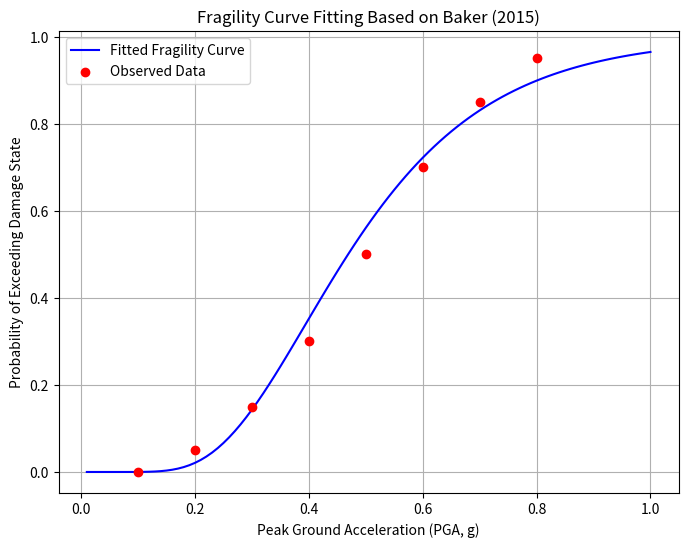

Here is the Python script that generated this plot:
###########################################################################################################
#                                          IN THE NAME OF ALLAH                                           #
#                               FRAGILITY ANALYSIS BASED ON ACCELERATION                                  #
#---------------------------------------------------------------------------------------------------------#
#                          THIS PROGRAM WRITTEN BY SALAR DELAVAR GHASHGHAEI (QASHQAI)                     #
#                                   EMAIL: salar.d.ghashghaei@gmail.com                                   #
########################################################################################################### 
"""
PAPER:
https://www.jackwbaker.com/Publications/Baker_(2015)_fragility_fitting_EQS_final.pdf

1. IM_levels: Peak Ground Acceleration (PGA) as the Intensity Measure
The array IM_levels lists the Intensity Measure (IM) levels used in the analysis, with units in g (gravitational acceleration).
 In this case, the IM is Peak Ground Acceleration (PGA), which measures the maximum acceleration the ground experiences during an earthquake.
 Think of PGA as the “shake factor”—it’s a go-to metric in earthquake engineering to gauge how intense the ground motion is.

Range and Increments: The values span from 0.1g to 0.8g, stepping up by 0.1g each time. This range covers a spectrum of seismic intensities:
0.1g: Minor shaking, typical of small earthquakes or distant events—structures should handle this without breaking a sweat.
0.8g: Severe shaking, characteristic of strong, near-fault earthquakes that can push structures to their limits.
Why This Matters: These levels let us test the structure across a gradient of earthquake intensities, from “barely noticeable” to “potential disaster.
” It’s a systematic way to see how performance degrades as the ground motion amps up
---------------------------------------------
2. n_analyses: Number of Analyses per PGA Level
The array n_analyses tells us how many structural analyses were run at each PGA level. For every value in IM_levels, we’ve got 20 simulations.

What’s Happening Here: Each analysis likely involves running a structural model (say, a finite element model of a building) through a unique ground motion
 record scaled to the corresponding PGA. Imagine 20 different earthquake “movies,” each with the same peak acceleration but starring different frequency content, durations,
 and wiggles.
Why 20?: Earthquakes are messy—two ground motions with the same PGA can stress a structure differently due to their spectral shapes or energy distribution.
 By using 20 analyses per level, we’re capturing that variability, ensuring our results aren’t skewed by a fluke record. This is standard practice in multiple stripe analysis (MSA), a technique we’ll revisit later.
---------------------------------------------
3. n_failures: Number of Failures per PGA Level
The array n_failures shows how many of those 20 analyses resulted in the structure exceeding a damage state at each PGA level.
 “Failure” here could mean collapse, yielding, excessive drift, or another performance limit defined by the engineer—whatever threshold says, “This structure’s in trouble.”

Breaking It Down:
PGA = 0.1g: 0 failures out of 20. The structure sails through low-intensity shaking unscathed.
PGA = 0.2g: 1 failure. Damage starts creeping in, but it’s rare.
PGA = 0.4g: 6 failures. We’re hitting a tipping point—30% of the simulations show problems.
PGA = 0.8g: 19 failures. At this brutal intensity, 95% of the analyses flag the structure as failing.
The Trend: As PGA climbs, failures skyrocket. This makes sense—stronger shaking pushes the structure past its capacity more often. It’s a classic dose-response curve
 for seismic vulnerability.
"""
import numpy as np
import matplotlib.pyplot as plt
from scipy.stats import norm
from scipy.optimize import minimize
#------------------------------------------------------------------------
# Simulated structural analysis data
IM_levels = np.array([0.1, 0.2, 0.3, 0.4, 0.5, 0.6, 0.7, 0.8])  # PGA in g
n_analyses = np.array([20, 20, 20, 20, 20, 20, 20, 20])  # Number of analyses per level
n_failures = np.array([0, 1, 3, 6, 10, 14, 17, 19])  # Number of failures per level
#------------------------------------------------------------------------
# Define the lognormal fragility function
def fragility_function(IM, theta, beta):
    """Compute the probability of exceeding a damage state using lognormal CDF."""
    return norm.cdf((np.log(IM) - theta) / beta)
#------------------------------------------------------------------------
# Define the negative log-likelihood function for MLE
def neg_log_likelihood(params, IM, n_fail, n_tot):
    """Calculate the negative log-likelihood to be minimized."""
    theta, beta = params
    if beta <= 0:  # Ensure beta is positive
        return np.inf
    p = fragility_function(IM, theta, beta)
    p = np.clip(p, 1e-10, 1 - 1e-10)  # Prevent log(0) issues
    likelihood = n_fail * np.log(p) + (n_tot - n_fail) * np.log(1 - p)
    return -np.sum(likelihood)
#------------------------------------------------------------------------
# Initial parameter guesses: theta = ln(median), beta = log standard deviation
initial_params = [np.log(0.5), 0.4]
#------------------------------------------------------------------------
# Fit the fragility curve by minimizing the negative log-likelihood
result = minimize(
    neg_log_likelihood,
    initial_params,
    args=(IM_levels, n_failures, n_analyses),
    method='Nelder-Mead',
    bounds=[(-5, 5), (0.01, 2)]  # Bounds for theta and beta
)
#------------------------------------------------------------------------
# Extract fitted parameters
theta_fit, beta_fit = result.x
print(f"Fitted parameters: theta = {theta_fit:.3f}, beta = {beta_fit:.3f}")
print(f"Median PGA = {np.exp(theta_fit):.3f} g")
#------------------------------------------------------------------------
# Generate data for the fragility curve plot
IM_range = np.linspace(0.01, 1.0, 100)
fragility_curve = fragility_function(IM_range, theta_fit, beta_fit)
#------------------------------------------------------------------------
# Plot the results
plt.figure(figsize=(8, 6))
plt.plot(IM_range, fragility_curve, label='Fitted Fragility Curve', color='blue')
plt.scatter(IM_levels, n_failures / n_analyses, color='red', label='Observed Data', zorder=5)
plt.xlabel('Peak Ground Acceleration (PGA, g)')
plt.ylabel('Probability of Exceeding Damage State')
plt.title('Fragility Curve Fitting Based on Baker (2015)')
plt.legend()
plt.grid(True)
plt.show()
#------------------------------------------------------------------------